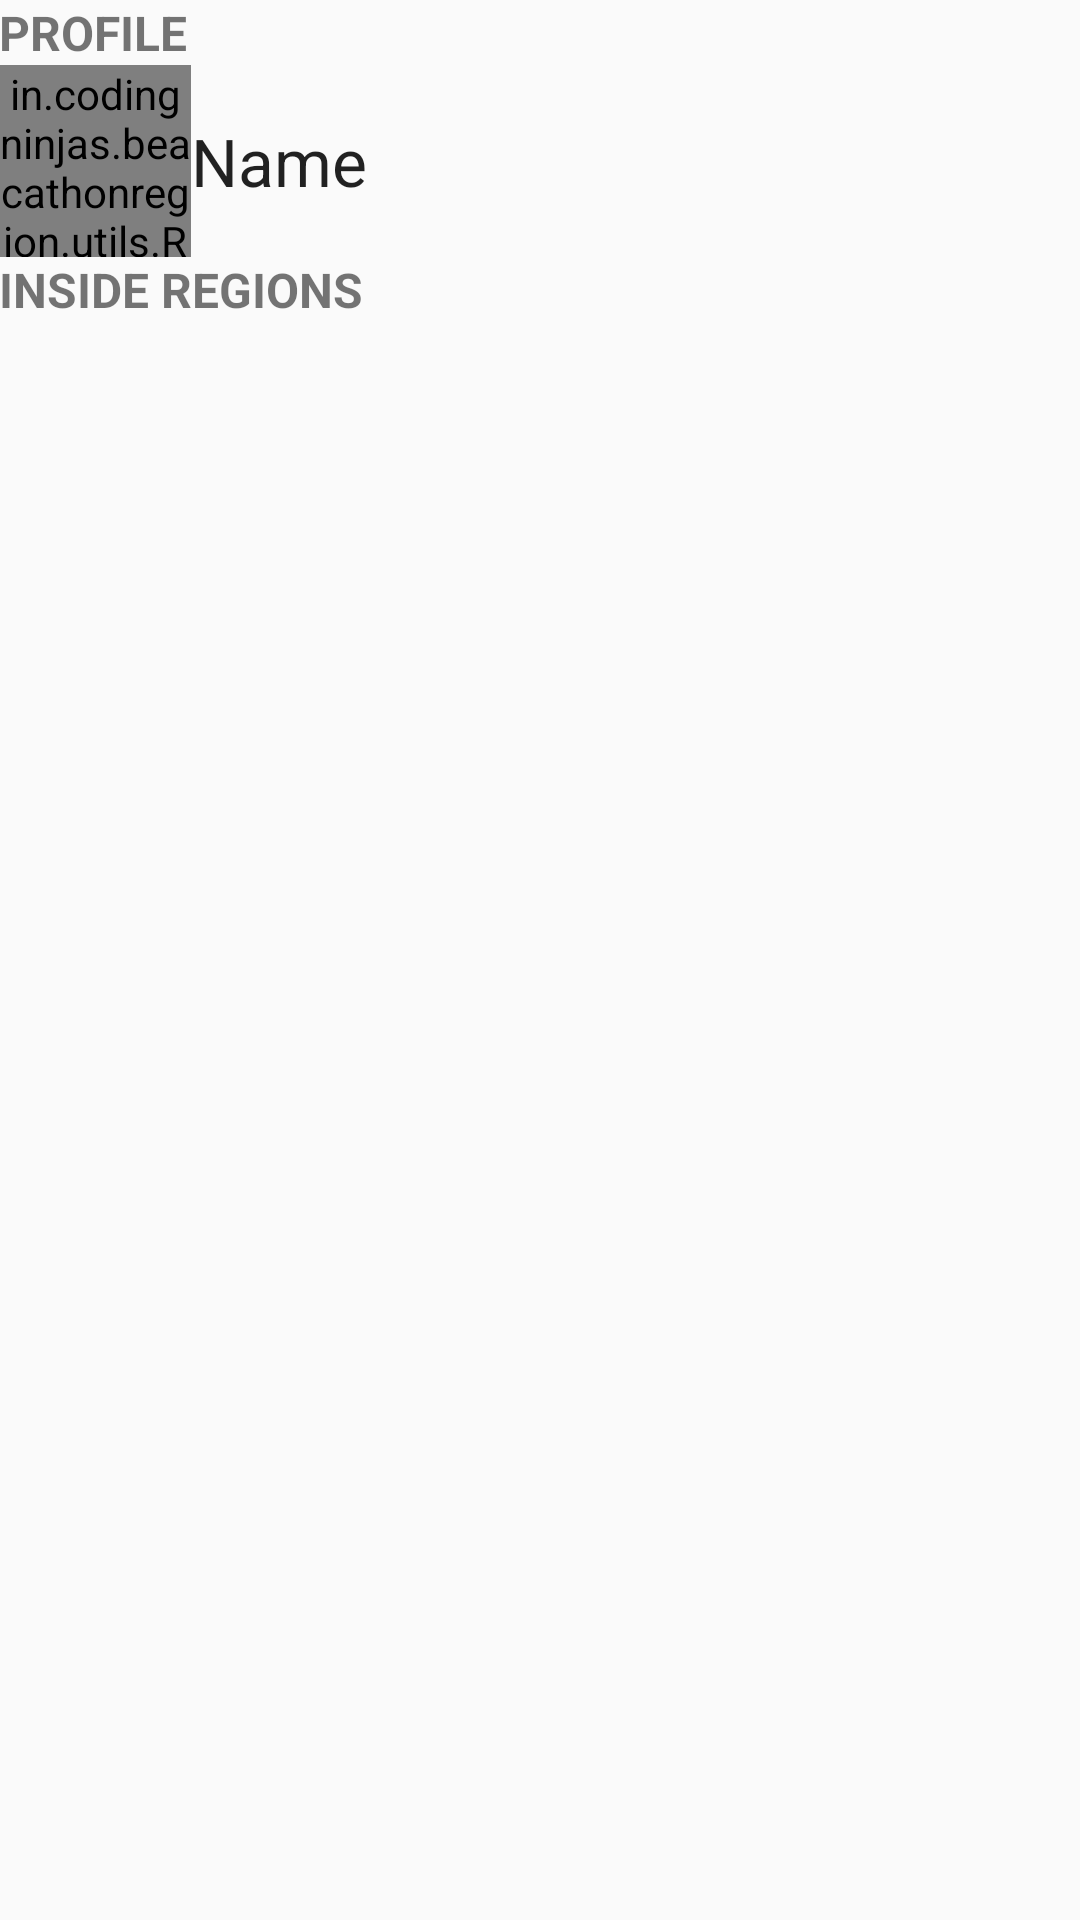

Android layout source for this screen:
<!-- AndroidManifest.xml: application theme AppTheme -->
<!-- res/layout/activity_main.xml -->
<?xml version="1.0" encoding="utf-8"?>
<LinearLayout xmlns:android="http://schemas.android.com/apk/res/android"
    xmlns:tools="http://schemas.android.com/tools"
    android:id="@+id/activity_main"
    android:layout_width="match_parent"
    android:layout_height="match_parent"
    android:orientation="vertical"
    tools:context="in.codingninjas.beacathonregion.MainActivity">

    <TextView
        android:paddingLeft="@dimen/activity_horizontal_margin"
        android:paddingRight="@dimen/activity_horizontal_margin"
        android:paddingTop="@dimen/activity_vertical_margin"
        android:text="PROFILE"
        android:textSize="16dp"
        android:textStyle="bold"
        android:layout_width="match_parent"
        android:layout_height="wrap_content" />

    <LinearLayout
        android:orientation="horizontal"
        android:layout_width="match_parent"
        android:paddingBottom="@dimen/activity_vertical_margin"
        android:paddingLeft="@dimen/activity_horizontal_margin"
        android:paddingRight="@dimen/activity_horizontal_margin"
        android:paddingTop="@dimen/activity_vertical_margin"
        android:layout_height="wrap_content">

        <in.codingninjas.beacathonregion.utils.RoundedImageView
            android:id="@+id/profile_image_view"
            android:src="@drawable/profile_placeholder"
            android:layout_marginRight="@dimen/activity_horizontal_margin"
            android:layout_width="64dp"
            android:layout_height="64dp" />

        <TextView
            android:text="Name"
            android:textAppearance="@style/Base.TextAppearance.AppCompat.Large"
            android:id="@+id/name_text_view"
            android:layout_gravity="center_vertical"
            android:layout_width="match_parent"
            android:layout_height="wrap_content" />

    </LinearLayout>

    <TextView
        android:paddingLeft="@dimen/activity_horizontal_margin"
        android:paddingRight="@dimen/activity_horizontal_margin"
        android:text="INSIDE REGIONS"
        android:textSize="16dp"
        android:textStyle="bold"
        android:layout_width="match_parent"
        android:layout_height="wrap_content" />

    <ListView
        android:layout_marginTop="@dimen/activity_vertical_margin"
        android:id="@+id/list_view"
        android:layout_width="match_parent"
        android:layout_height="wrap_content"/>
</LinearLayout>
<!-- resources referenced by this layout -->
<resources>
  <style name="AppTheme" parent="Theme.AppCompat.Light.DarkActionBar">
          
          <item name="colorPrimary">@color/colorPrimary</item>
          <item name="colorPrimaryDark">@color/colorPrimaryDark</item>
          <item name="colorAccent">@color/colorAccent</item>
      </style>
  <color name="colorPrimary">  #E07E4C</color>
  <color name="colorPrimaryDark">#D85C1D</color>
  <color name="colorAccent">#E07E4C</color>
</resources>
